Dataset: dataset0 (GitHub, rabzgg/klasifikasi-kematangan-pisang). Classes: ripe banana, unripe banana, very ripe banana.

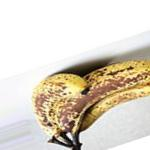
Label: very ripe banana

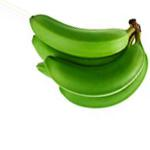
Label: unripe banana

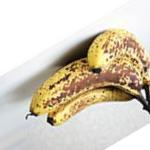
Label: very ripe banana

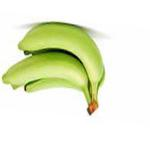
Label: unripe banana

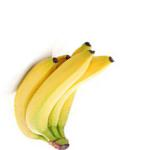
Label: ripe banana

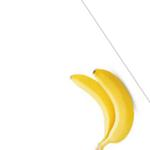
Label: ripe banana
